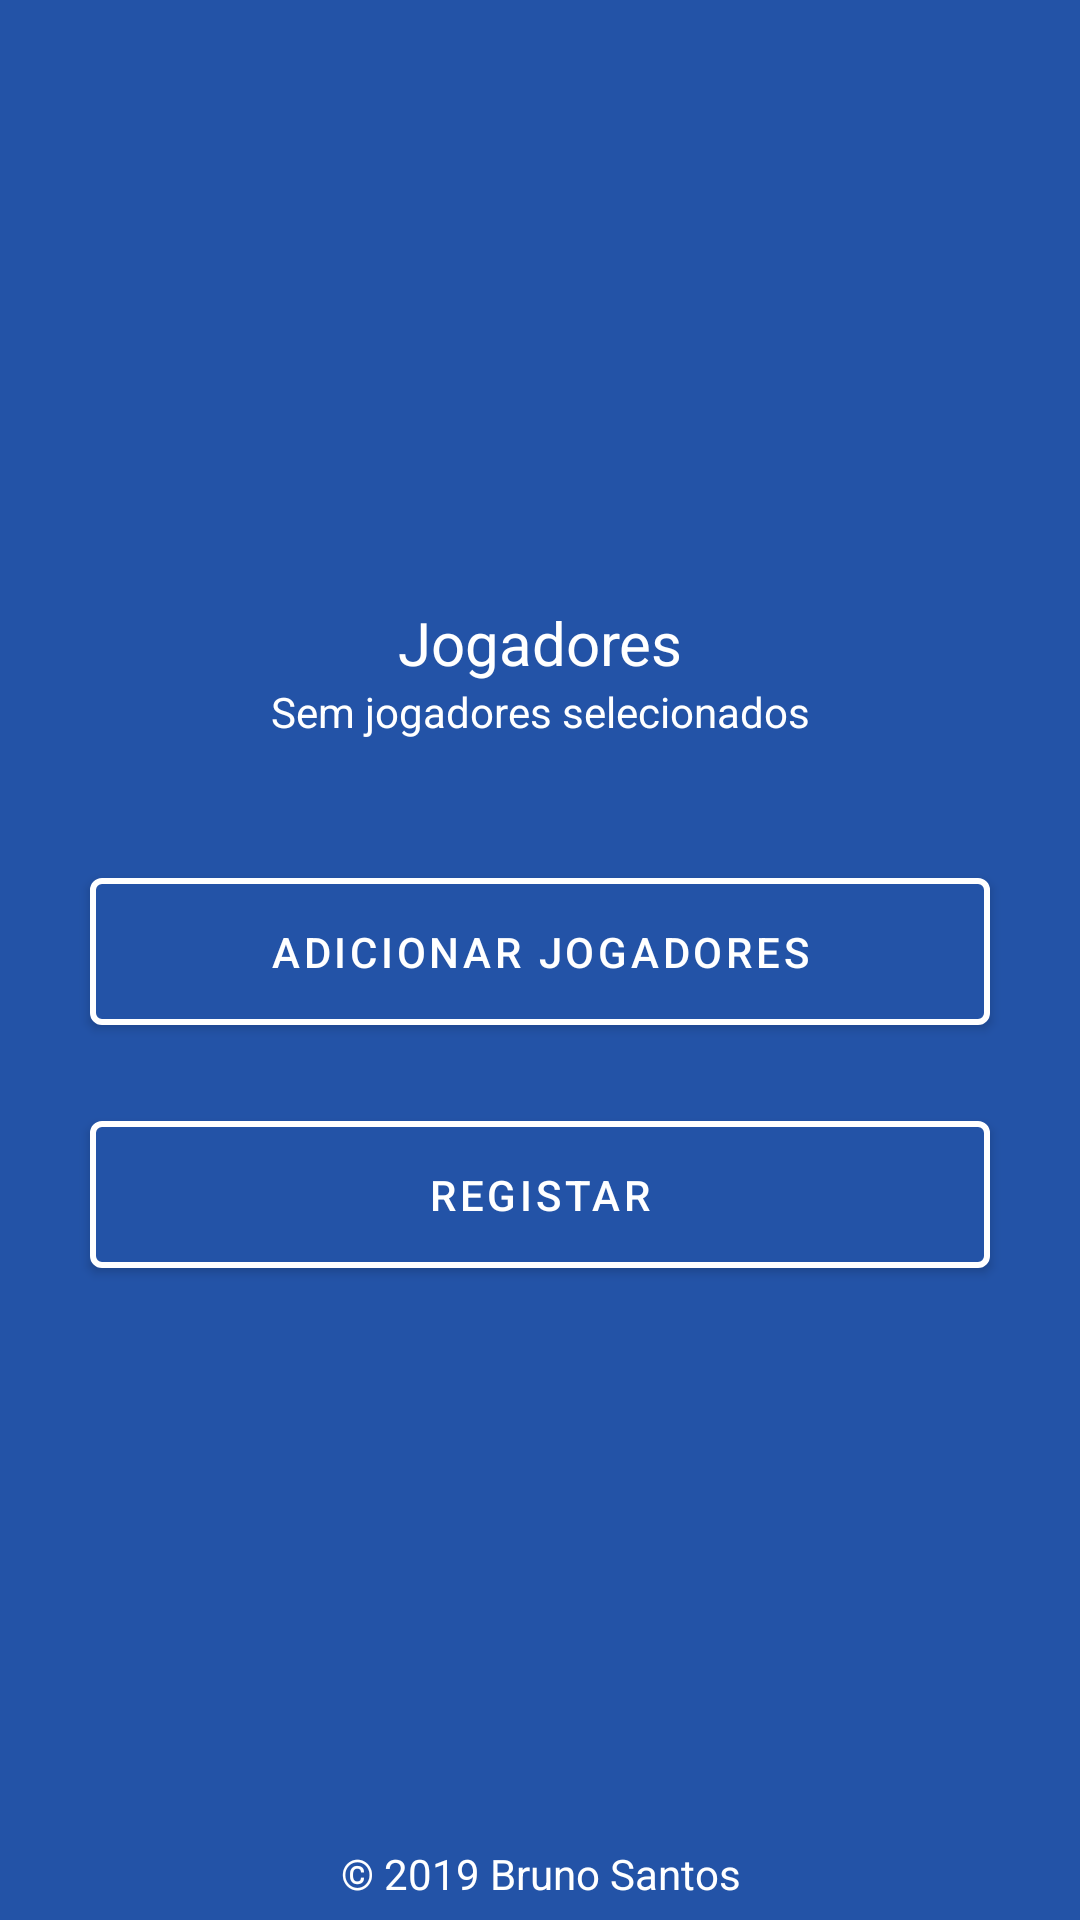

Android layout source for this screen:
<!-- AndroidManifest.xml: application theme AppTheme -->
<!-- res/layout/activity_novo_jogo.xml -->
<?xml version="1.0" encoding="utf-8"?>
<LinearLayout xmlns:android="http://schemas.android.com/apk/res/android"
    xmlns:app="http://schemas.android.com/apk/res-auto"
    xmlns:tools="http://schemas.android.com/tools"
    android:layout_width="match_parent"
    android:layout_height="match_parent"
    android:background="@color/fundo"
    android:orientation="vertical"
    tools:context=".ui.NovoJogoActivity">

    <LinearLayout
        android:layout_width="match_parent"
        android:layout_height="0dp"
        android:layout_weight="20"
        android:gravity="center"
        android:orientation="vertical">

        <LinearLayout
            android:layout_width="match_parent"
            android:layout_height="wrap_content"
            android:layout_margin="20dp"
            android:layout_marginTop="30dp"
            android:orientation="vertical">

            <TextView
                android:layout_width="match_parent"
                android:layout_height="wrap_content"
                android:gravity="center"
                android:text="Jogadores"
                android:textColor="@color/branco"
                android:textSize="20sp" />

            <TextView
                android:id="@+id/tv_registarJogo_jogadores"
                android:layout_width="match_parent"
                android:layout_height="wrap_content"
                android:gravity="center"
                android:text="Sem jogadores selecionados"
                android:textColor="@color/branco" />
        </LinearLayout>

        <com.google.android.material.button.MaterialButton
            android:id="@+id/bt_registarJogo_adicionarJogadores"
            android:layout_width="300dp"
            android:layout_height="wrap_content"
            android:layout_gravity="center_horizontal"
            android:layout_marginTop="20dp"
            android:padding="15dp"
            android:text="Adicionar Jogadores"
            app:strokeColor="@color/branco"
            app:strokeWidth="2dp" />

        <com.google.android.material.button.MaterialButton
            android:id="@+id/bt_registarJogo_registar"
            android:layout_width="300dp"
            android:layout_height="wrap_content"
            android:layout_gravity="center_horizontal"
            android:layout_marginTop="20dp"
            android:padding="15dp"
            android:text="Registar"
            app:strokeColor="@color/branco"
            app:strokeWidth="2dp" />
    </LinearLayout>

    <TextView
        android:id="@+id/textView"
        android:layout_width="match_parent"
        android:layout_height="0dp"
        android:layout_weight="1"
        android:gravity="center"
        android:text="@string/copyright"
        android:textColor="@color/branco" />
</LinearLayout>
<!-- resources referenced by this layout -->
<resources>
  <color name="branco">#fff</color>
  <color name="fundo">#2353A7</color>
  <string name="copyright">© 2019 Bruno Santos</string>
  <style name="AppTheme" parent="Theme.MaterialComponents.Light.NoActionBar">
          
          <item name="colorPrimary">@color/fundo</item>
          <item name="colorPrimaryDark">@color/colorPrimaryDark</item>
          <item name="colorAccent">@color/colorAccent</item>
      </style>
  <color name="colorPrimaryDark">#00574B</color>
  <color name="colorAccent">#D81B60</color>
</resources>
